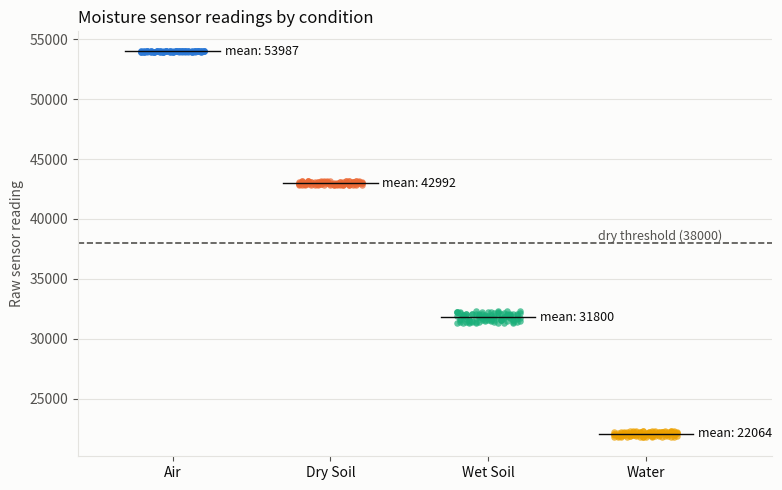
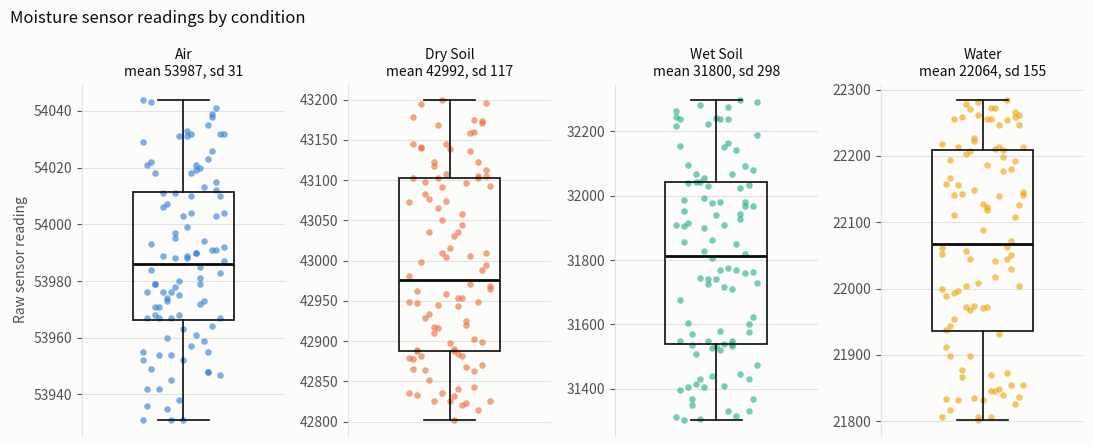

Recreate these plots in Python, in order.
import statistics

import matplotlib.pyplot as plt

dataAir = [53955, 54023, 53989, 54007, 53936, 54039, 53957, 53954, 54022, 53991, 54019, 53997, 53979, 53947, 53972, 54031, 53942, 54004, 53959, 53952, 54011, 53952, 53948, 53988, 53974, 54021, 54038, 54004, 53967, 54043, 54003, 53990, 53995, 53979, 54010, 53981, 53938, 53971, 54032, 53994, 53931, 53989, 53931, 54035, 54033, 53973, 53976, 53991, 54032, 53931, 53949, 54012, 54021, 54011, 53968, 53967, 53985, 53968, 53954, 53992, 53973, 54003, 54006, 54029, 53955, 53999, 53935, 53942, 54026, 54010, 53945, 53993, 54015, 53990, 53988, 53971, 53983, 54020, 53975, 53967, 53987, 54013, 53963, 53976, 54044, 53948, 54031, 53960, 53967, 53964, 54018, 53976, 53984, 54041, 53961, 53978, 54018, 54032, 53979, 53980]
dataWater = [21999, 22254, 22123, 22278, 21912, 22051, 21845, 22044, 21899, 22259, 21845, 22227, 22255, 22004, 22139, 22282, 22156, 22213, 22178, 22089, 21878, 22218, 22285, 22118, 22004, 22158, 22030, 22272, 21899, 21817, 22266, 22210, 22223, 22111, 22246, 21931, 21802, 21832, 22141, 21840, 22127, 21867, 22061, 21873, 22256, 22203, 21989, 22072, 22256, 22271, 22194, 22193, 22041, 22149, 21954, 21837, 22214, 22262, 22213, 21854, 22199, 21832, 22142, 21806, 22063, 21973, 21973, 21937, 22181, 21806, 21968, 21944, 21826, 22272, 21835, 21994, 22126, 21849, 21807, 21996, 22146, 22209, 21971, 22258, 22052, 22044, 22186, 22056, 21834, 21854, 21870, 22208, 22167, 22108, 22017, 21974, 22141, 22261, 22247, 22008]
dataWet = [32217, 31943, 31981, 31745, 31397, 31969, 31409, 31993, 31987, 31330, 31775, 31740, 32096, 31367, 31709, 31528, 31368, 31474, 32142, 31741, 32069, 31311, 32024, 31522, 32044, 31549, 31759, 31908, 31405, 31905, 32033, 32164, 32223, 32041, 31968, 31540, 31808, 31350, 32292, 31316, 31532, 32043, 32244, 32299, 31580, 32281, 31676, 32092, 32151, 31828, 31303, 31576, 32239, 31727, 31405, 31624, 31549, 31976, 31536, 31729, 31850, 31939, 31414, 32263, 31928, 31768, 31431, 32156, 31982, 31715, 31901, 31954, 31600, 31332, 32031, 31606, 31763, 31532, 31862, 31571, 32189, 31770, 32243, 31507, 31910, 31447, 32239, 31306, 32239, 31819, 31539, 32055, 31855, 31430, 32275, 31550, 31916, 32081, 32067, 31440]
dataDry = [42836, 42863, 42832, 43123, 43103, 43103, 42954, 43065, 42889, 42899, 42881, 43010, 43141, 42994, 42823, 43108, 42929, 42825, 43136, 43016, 42934, 42949, 42843, 42802, 42825, 43178, 42814, 43035, 43103, 42888, 43171, 43044, 43051, 43195, 43113, 43096, 43005, 43083, 43093, 43158, 42826, 43036, 43073, 43160, 43030, 43117, 43145, 43122, 42884, 43169, 42833, 42870, 43058, 43091, 42998, 43196, 42868, 43074, 42864, 42969, 42971, 42897, 43076, 42879, 42903, 42888, 42918, 42865, 43105, 42943, 42916, 42962, 42988, 42821, 42835, 42881, 43009, 42920, 43145, 43098, 42965, 43006, 43139, 42852, 42981, 43174, 42890, 42910, 42878, 42948, 42841, 42945, 42947, 43173, 42954, 43200, 43140, 43105, 42925, 42959]

data = [
    ("Air", dataAir),
    ("Dry Soil", dataDry),
    ("Wet Soil", dataWet),
    ("Water", dataWater),
]
THRESHOLD = 38000
COLORS = ["#2a78d6", "#eb6834", "#1baf7a", "#eda100"]
TEXT, TEXT_2, GRID, SURFACE = "#0b0b0b", "#52514e", "#e4e3df", "#fcfcfb"


def jitter(n, center=0):
    return [center + ((k * 37) % 21 - 10) / 50 for k in range(n)]


def style(ax, grid_axis="y"):
    ax.set_facecolor(SURFACE)
    ax.tick_params(colors=TEXT_2)
    ax.grid(axis=grid_axis, color=GRID, linewidth=0.8)
    ax.set_axisbelow(True)
    for side in ("top", "right"):
        ax.spines[side].set_visible(False)
    for side in ("left", "bottom"):
        ax.spines[side].set_color(GRID)


for name, v in data:
    print("%-9s %4d %8.0f %7.0f" % (name, len(v), statistics.mean(v),
                                    statistics.stdev(v) if len(v) > 1 else 0))

fig1, ax = plt.subplots(figsize=(8, 5), facecolor=SURFACE)
style(ax)

for i, (name, v) in enumerate(data):
    ax.scatter(jitter(len(v), i), v, s=22, color=COLORS[i], alpha=0.7, linewidths=0)
    m = statistics.mean(v)
    ax.plot([i - 0.3, i + 0.3], [m, m], color=TEXT, linewidth=1)
    ax.text(i + 0.33, m, "mean: %.0f" % m, va="center", fontsize=9, color=TEXT)

ax.axhline(THRESHOLD, color=TEXT_2, linestyle="--", linewidth=1.2)
ax.text(len(data) - 0.5, THRESHOLD, "dry threshold (%d) " % THRESHOLD,
        ha="right", va="bottom", fontsize=9, color=TEXT_2)
ax.set_xticks(range(len(data)))
ax.set_xticklabels([name for name, _ in data], color=TEXT)
ax.set_xlim(-0.6, len(data) - 0.2)
ax.set_ylabel("Raw sensor reading", color=TEXT_2)
ax.set_title("Moisture sensor readings by condition",
             loc="left", color=TEXT)
fig1.tight_layout()
fig1.savefig("strip_plot.png", dpi=200)
print("Saved strip_plot.png")

fig2, axes = plt.subplots(1, len(data), figsize=(11, 4.5), facecolor=SURFACE)

for i, (ax, (name, v)) in enumerate(zip(axes, data)):
    style(ax)
    ax.scatter(jitter(len(v)), v, s=22, color=COLORS[i], alpha=0.6, linewidths=0, zorder=2)
    ax.boxplot(v, positions=[0], widths=0.5, showfliers=False,
               patch_artist=True, zorder=3,
               boxprops={"facecolor": "none", "edgecolor": TEXT, "linewidth": 1.2},
               medianprops={"color": TEXT, "linewidth": 2},
               whiskerprops={"color": TEXT, "linewidth": 1.2},
               capprops={"color": TEXT, "linewidth": 1.2})
    ax.set_title("%s\nmean %.0f, sd %.0f" % (name, statistics.mean(v), statistics.stdev(v)),
                 color=TEXT, fontsize=10)
    ax.set_xticks([])
    ax.set_xlim(-0.5, 0.5)
    ax.spines["bottom"].set_visible(False)

axes[0].set_ylabel("Raw sensor reading", color=TEXT_2)
fig2.suptitle("Moisture sensor readings by condition",
              x=0.01, ha="left", color=TEXT, fontsize=12)
fig2.tight_layout()
fig2.savefig("strip_box_panels.png", dpi=200)
print("Saved strip_box_panels.png")

plt.show()
